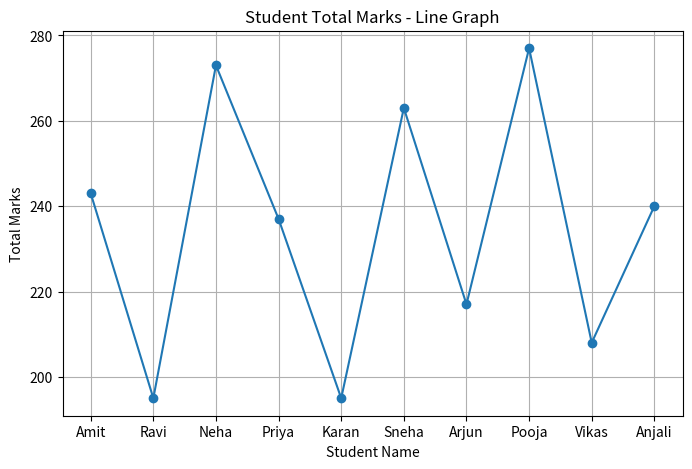
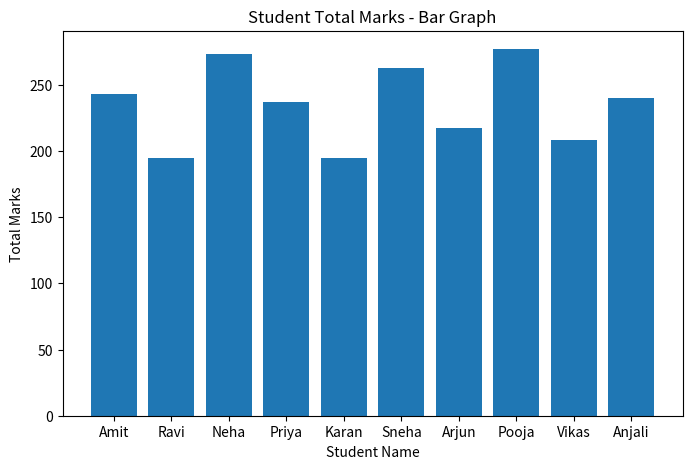
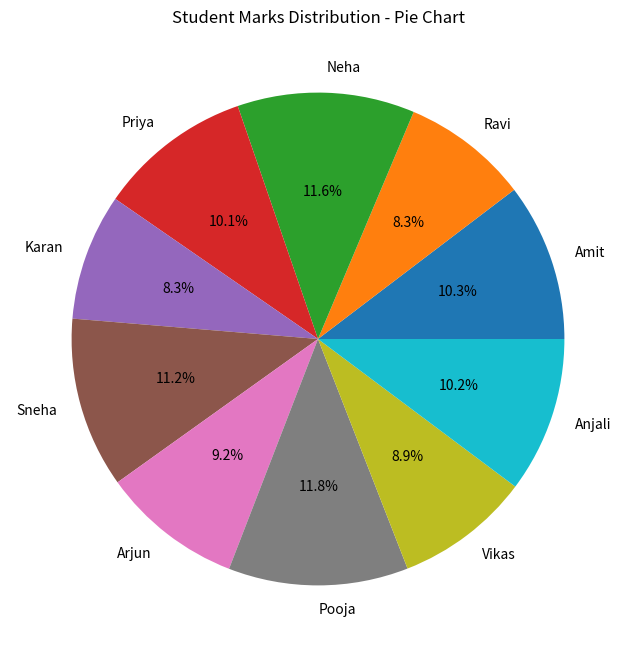
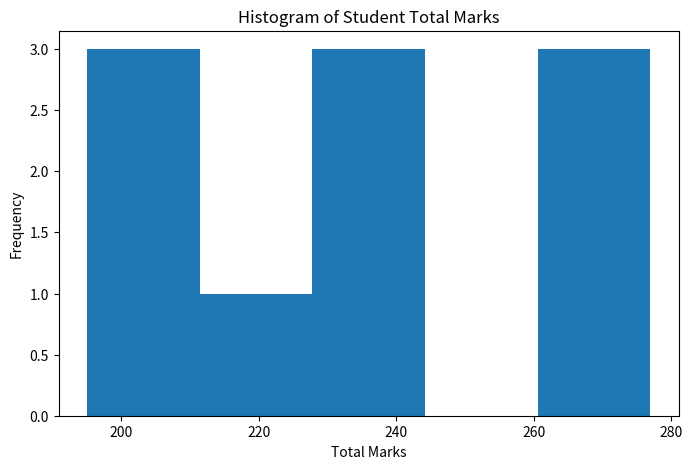
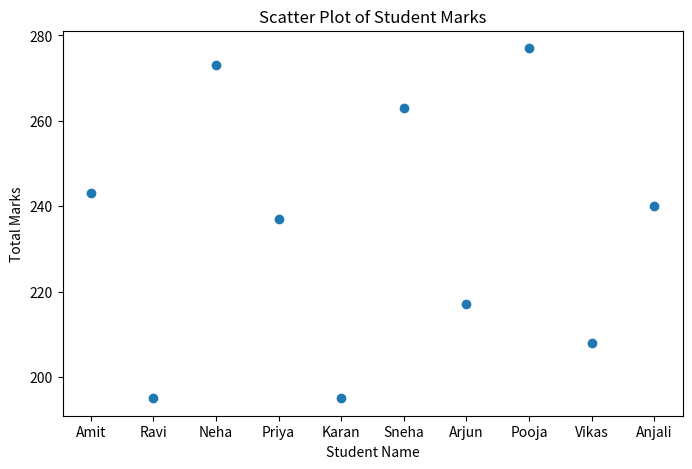
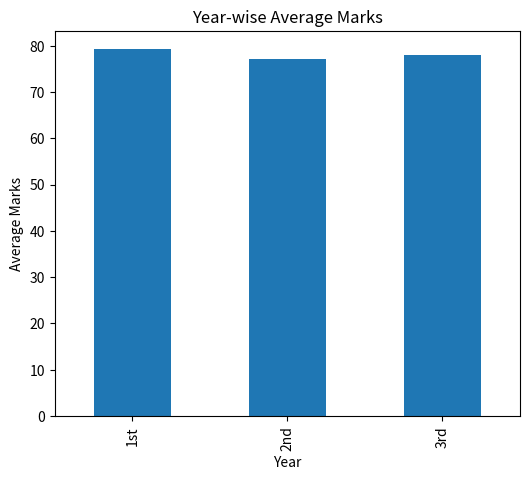

Reproduce these figures in Python, in order.
# =========================================================
# STUDENT DATA ANALYSIS SYSTEM WITH ALL GRAPHS
# BCA 1st Year Mini Project
# =========================================================

# Import Libraries
import pandas as pd
import matplotlib.pyplot as plt

# ---------------------------------------------------------
# Create Student Database
# ---------------------------------------------------------

data = {
    'Name': ['Amit', 'Ravi', 'Neha', 'Priya', 'Karan',
             'Sneha', 'Arjun', 'Pooja', 'Vikas', 'Anjali'],

    'Year': ['1st', '1st', '1st', '2nd', '2nd',
             '2nd', '3rd', '3rd', '3rd', '1st'],

    'Maths': [80, 65, 90, 75, 60, 85, 70, 95, 66, 78],

    'Science': [85, 70, 95, 80, 65, 88, 72, 90, 68, 82],

    'English': [78, 60, 88, 82, 70, 90, 75, 92, 74, 80]
}

# Create DataFrame
df = pd.DataFrame(data)

# ---------------------------------------------------------
# Calculate Total and Average
# ---------------------------------------------------------

df['Total'] = df['Maths'] + df['Science'] + df['English']
df['Average'] = df['Total'] / 3

# ---------------------------------------------------------
# Display Student Data
# ---------------------------------------------------------

print("\n========== STUDENT DATABASE ==========\n")
print(df)

# ---------------------------------------------------------
# Topper Student
# ---------------------------------------------------------

max_marks = df['Total'].max()

topper = df[df['Total'] == max_marks]

print("\n========== TOPPER STUDENT ==========\n")
print(topper[['Name', 'Year', 'Total', 'Average']])

# ---------------------------------------------------------
# Average Students
# ---------------------------------------------------------

average_students = df[(df['Average'] >= 60) & (df['Average'] < 80)]

print("\n========== AVERAGE STUDENTS ==========\n")
print(average_students[['Name', 'Average']])

# ---------------------------------------------------------
# Year-wise Average
# ---------------------------------------------------------

year_average = df.groupby('Year')['Average'].mean()

print("\n========== YEAR-WISE AVERAGE ==========\n")
print(year_average)

# =========================================================
# GRAPH 1 : LINE GRAPH
# =========================================================

plt.figure(figsize=(8, 5))

plt.plot(df['Name'], df['Total'], marker='o')

plt.title("Student Total Marks - Line Graph")

plt.xlabel("Student Name")

plt.ylabel("Total Marks")

plt.grid(True)

plt.show()

# =========================================================
# GRAPH 2 : BAR GRAPH
# =========================================================

plt.figure(figsize=(8, 5))

plt.bar(df['Name'], df['Total'])

plt.title("Student Total Marks - Bar Graph")

plt.xlabel("Student Name")

plt.ylabel("Total Marks")

plt.show()

# =========================================================
# GRAPH 3 : PIE CHART
# =========================================================

plt.figure(figsize=(8, 8))

plt.pie(
    df['Total'],
    labels=df['Name'],
    autopct='%1.1f%%'
)

plt.title("Student Marks Distribution - Pie Chart")

plt.show()

# =========================================================
# GRAPH 4 : HISTOGRAM
# =========================================================

plt.figure(figsize=(8, 5))

plt.hist(df['Total'], bins=5)

plt.title("Histogram of Student Total Marks")

plt.xlabel("Total Marks")

plt.ylabel("Frequency")

plt.show()

# =========================================================
# GRAPH 5 : SCATTER PLOT
# =========================================================

plt.figure(figsize=(8, 5))

plt.scatter(df['Name'], df['Total'])

plt.title("Scatter Plot of Student Marks")

plt.xlabel("Student Name")

plt.ylabel("Total Marks")

plt.show()

# =========================================================
# GRAPH 6 : YEAR-WISE BAR GRAPH
# =========================================================

plt.figure(figsize=(6, 5))

year_average.plot(kind='bar')

plt.title("Year-wise Average Marks")

plt.xlabel("Year")

plt.ylabel("Average Marks")

plt.show()

# ---------------------------------------------------------
# Program End
# ---------------------------------------------------------

print("\nProject Completed Successfully!")
